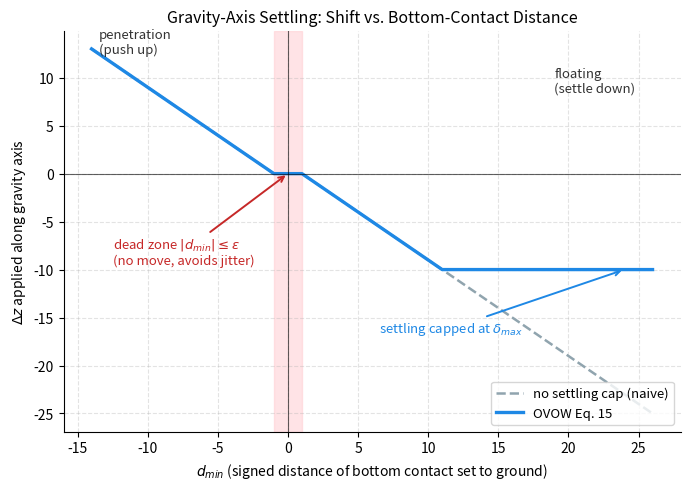

This chart was generated by the following Python code: (Note: this script raises an exception after producing the figure.)
#!/usr/bin/env python3
"""
为 OVOW 精读生成"重力轴吸附函数"图。

数据来源：OVOW 论文 Eq. 15（Stage 4 物理接地）。
d_min = 物体底部接触点到地面的最小有符号距离；
Δz  = 沿重力轴施加的平移量；ε = 接触容差（场景对角线 0.2%）；
δ_max = 下沉上限（场景对角线 2%）。

映射关系（论文定义，ε 取 1、δ_max 取 10 便于看清形状）：
  d_min < -ε        → Δz = -(d_min + ε) = -d_min - ε   （穿模：抬起，落到 -ε 处）
  |d_min| <= ε      → Δz = 0                            （死区：不动，避免抖动）
  d_min > +ε        → Δz = -min(d_min - ε, δ_max)        （悬空：下沉，但封顶）
对照"无限下沉"（无 δ_max 的朴素做法）说明封顶的作用。
"""
import matplotlib
matplotlib.use("Agg")
import matplotlib.pyplot as plt
import numpy as np

eps = 1.0
delta_max = 10.0


def settle(d_min):
    if d_min < -eps:
        return -(d_min + eps)
    if d_min > eps:
        return -min(d_min - eps, delta_max)
    return 0.0


xs = np.linspace(-14, 26, 2001)
ys = np.array([settle(x) for x in xs])
# 朴素做法：不设下沉上限，悬空多远就往下拉多远
ys_naive = np.where(xs < -eps, -(xs + eps), np.where(xs > eps, -(xs - eps), 0.0))

fig, ax = plt.subplots(figsize=(7, 5), dpi=150)

ax.plot(xs, ys_naive, linestyle="--", linewidth=1.8, color="#90A4AE",
        label="no settling cap (naive)")
ax.plot(xs, ys, linewidth=2.4, color="#1E88E5", label="OVOW Eq. 15")

# 死区阴影：|d_min| <= eps 时不平移
ax.axvspan(-eps, eps, color="#FFCDD2", alpha=0.55, zorder=0)
ax.annotate("dead zone $|d_{min}|\\leq\\epsilon$\n(no move, avoids jitter)",
            xy=(0, 0), xytext=(-12.5, -9.5), fontsize=9.5, color="#C62828",
            arrowprops=dict(arrowstyle="->", color="#C62828", lw=1.4))
# 封顶注释
ax.annotate("settling capped at $\\delta_{max}$",
            xy=(24, -delta_max), xytext=(6.5, -16.5), fontsize=9.5, color="#1E88E5",
            arrowprops=dict(arrowstyle="->", color="#1E88E5", lw=1.4))
ax.text(-13.5, 12.5, "penetration\n(push up)", fontsize=9.5, color="#333333")
ax.text(19, 8.5, "floating\n(settle down)", fontsize=9.5, color="#333333")

ax.axhline(0, color="black", linewidth=0.8, alpha=0.6)
ax.axvline(0, color="black", linewidth=0.8, alpha=0.6)
ax.set_title("Gravity-Axis Settling: Shift vs. Bottom-Contact Distance", fontsize=11.5)
ax.set_xlabel("$d_{min}$ (signed distance of bottom contact set to ground)")
ax.set_ylabel("$\\Delta z$ applied along gravity axis")
ax.legend(loc="lower right", fontsize=9.5)
ax.grid(linestyle="--", alpha=0.35)
ax.spines["top"].set_visible(False)
ax.spines["right"].set_visible(False)

fig.tight_layout()
fig.savefig("public/ovow_settling_function.png")
print("saved to public/ovow_settling_function.png")
